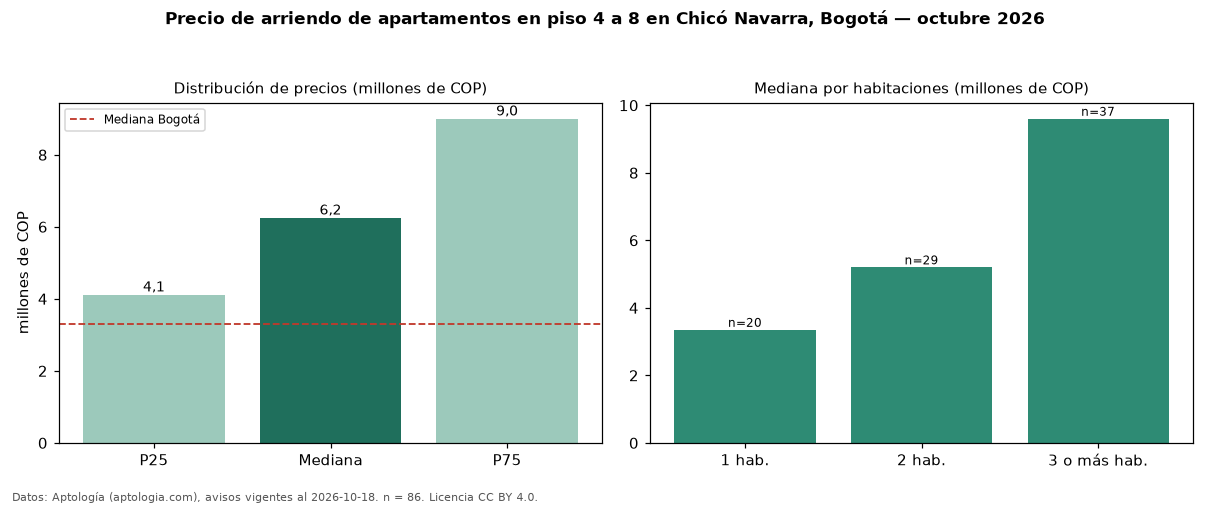

The data file committed next to this chart (first rows):
seccion, metrica, valor, moneda, n
filtro, piso2, en piso 4 a 8, , 86
precio, p25, 4115000, COP, 86
precio, mediana, 6250000, COP, 86
precio, p75, 9000000, COP, 86
precio, minimo, 2900000, COP, 86
precio, maximo, 20400000, COP, 86
m2, mediana_precio_m2, 59182, COP, 82
m2, area_mediana_m2, 110.0, m2, 82
admin, mediana_admin_mes, 1103000, COP, 42
banos, mediana_banos, 3.0, , 
parqueadero, pct_con_parqueadero, 96.4, %, 84
estrato, estrato_mas_frecuente, 6, , 86
habitaciones, 1, 3350000, COP, 20
habitaciones, 2, 5200000, COP, 29
habitaciones, 3+, 9600000, COP, 37
ciudad, mediana_ciudad_referencia, 3300000, COP, 
ciudad, mediana_m2_ciudad, 48246, COP, 
fuente, fecha_datos, 2026-10-18, , 
fuente, atribucion, https://www.aptologia.com/arriendo/bogot…, , 
fuente, licencia, CC BY 4.0, , 
